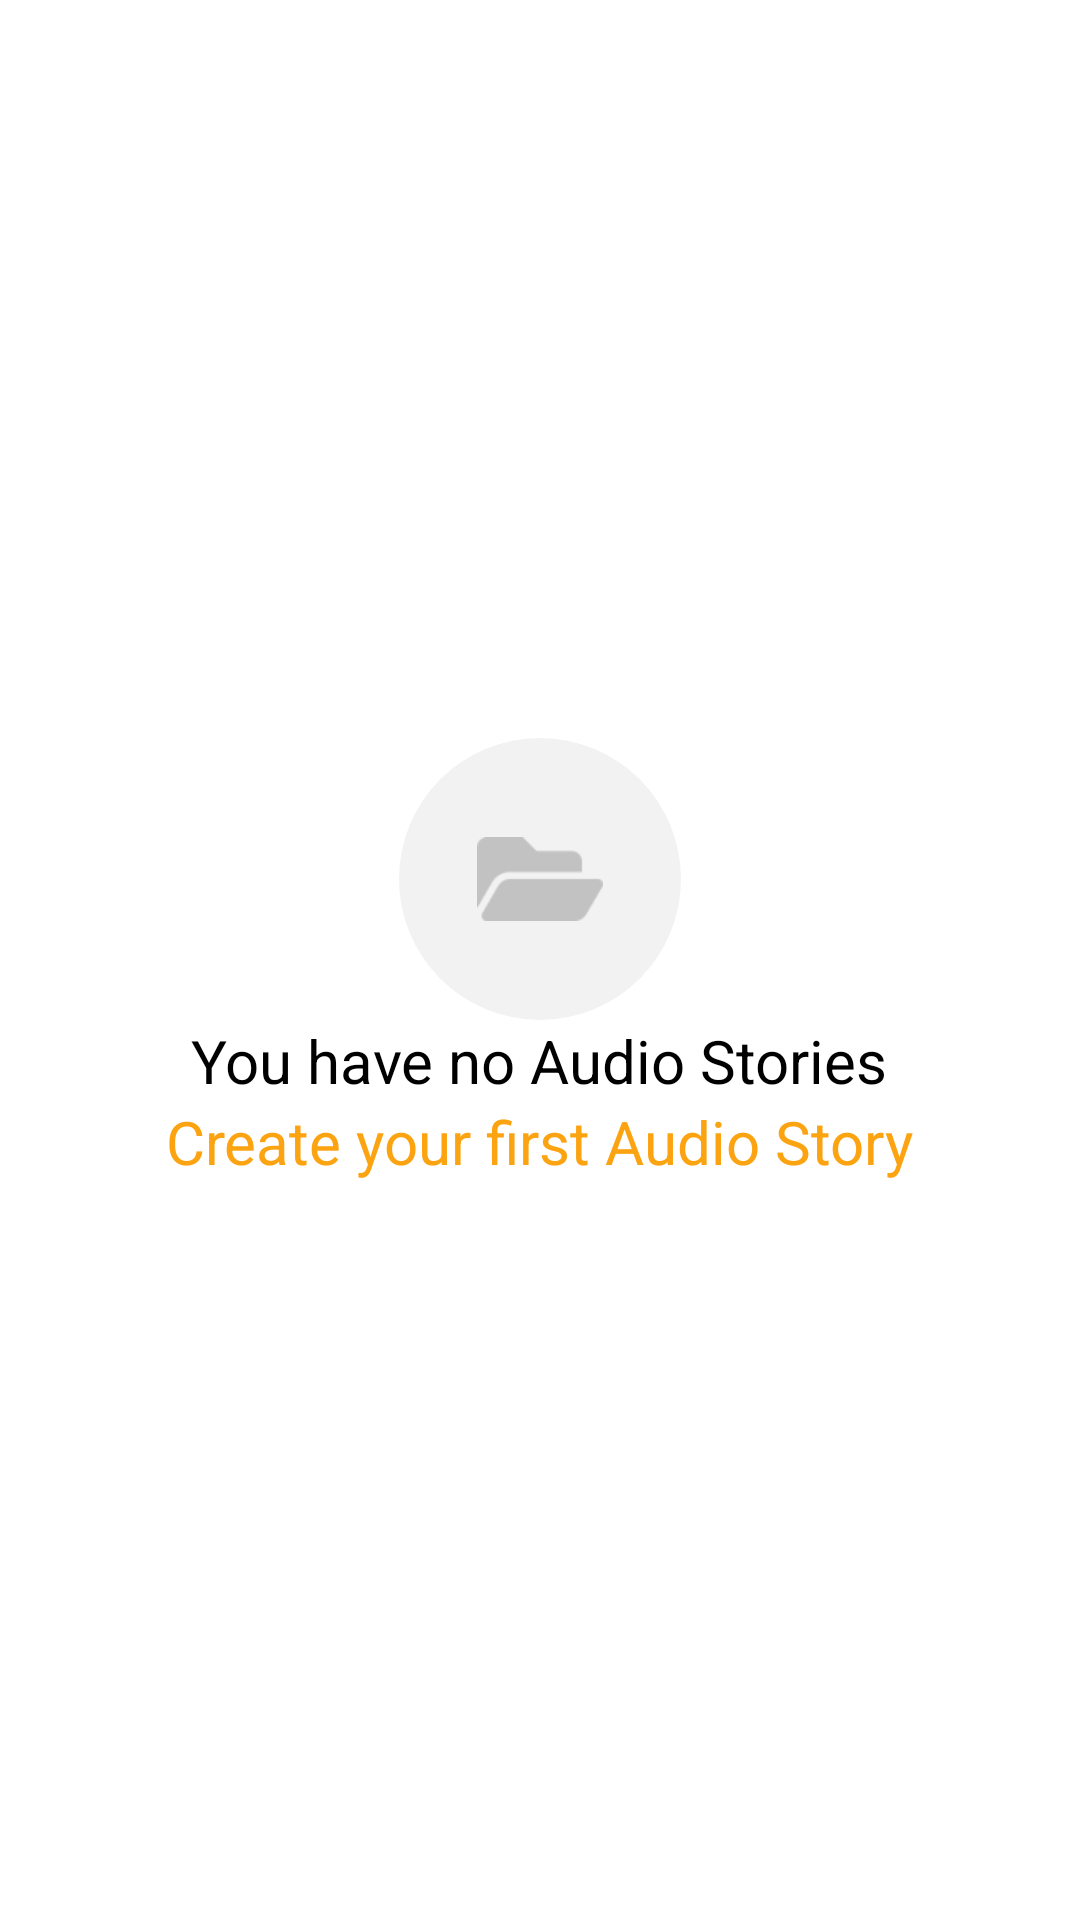

This screen was rendered from an Android layout file. Write that file and the resources it references.
<!-- AndroidManifest.xml: application theme AppTheme -->
<!-- res/layout/empty_state.xml -->
<?xml version="1.0" encoding="utf-8"?>
<RelativeLayout
    xmlns:android="http://schemas.android.com/apk/res/android"
    android:layout_width="match_parent"
    android:layout_height="match_parent"
    android:id="@+id/empty_state_id">
    <LinearLayout
        android:layout_width="match_parent"
        android:layout_height="wrap_content"
        android:layout_centerInParent="true"
        android:orientation="vertical">
        <ImageView
            android:id="@+id/empty_state_image"
            android:layout_width="94dp"
            android:layout_height="94dp"
            android:layout_gravity="center"
            android:background="@drawable/oval_image_background"
            android:src="@drawable/empty_folder"
            android:scaleType="center"/>
        <TextView
            android:layout_width="wrap_content"
            android:layout_height="wrap_content"
            android:layout_gravity="center"
            android:text="@string/no_audio_stories"
            android:textSize="20sp"/>

        <TextView
            android:id="@+id/create_audio_text_id"
            android:layout_width="wrap_content"
            android:layout_height="wrap_content"
            android:layout_gravity="center"
            android:text="@string/create_audio_story"
            android:textColor="@color/colorAccent"
            android:textSize="20sp"
            android:clickable="true"/>
    </LinearLayout>

</RelativeLayout>
<!-- resources referenced by this layout -->
<resources>
  <color name="colorAccent">#FCA311</color>
  <!-- drawable empty_folder: png bitmap (drawable-xhdpi, 885 bytes) -->
  <!-- drawable oval_image_background (drawable) -->
  <?xml version="1.0" encoding="utf-8"?>
  <shape xmlns:android="http://schemas.android.com/apk/res/android" android:shape="oval" >
      <solid android:color="@color/imageBackgroundColor"/>
  
  </shape>
  <string name="create_audio_story">Create your first Audio Story</string>
  <string name="no_audio_stories">You have no Audio Stories</string>
  <style name="AppTheme" parent="Theme.MaterialComponents.Light.DarkActionBar">
          
          <item name="colorPrimary">@color/colorPrimary</item>
          <item name="colorAccent">@color/darkGrey</item>
          <item name="android:statusBarColor">@color/colorPrimary</item>
          
          <item name="textAppearanceButton">@style/TextAppearance.Button</item>
          <item name="fontFamily">sans-serif</item>
          <item name="android:fontFamily">sans-serif</item>
          
          <item name="materialButtonStyle">@style/AppButton</item>
  
          
          <item name="textInputStyle">@style/AppTextField</item>
          <item name="editTextStyle">@style/AppEditTextField</item>
          <item name="android:textViewStyle">@style/AppTextView</item>
          
          <item name="progressBarStyle">@style/AppProgressBarHorizontal</item>
          
          <item name="actionBarStyle">@style/AppTheme.ActionBar</item>
          
          <item name="alertDialogStyle">@style/AlertDialogCustom</item>
  
      </style>
  <color name="imageBackgroundColor">#F2F2F2</color>
  <color name="colorPrimary">#14213D</color>
  <color name="darkGrey">#A6A6A6</color>
  <style name="TextAppearance.Button" parent="TextAppearance.MaterialComponents.Button">
          <item name="android:textAllCaps">true</item>
          <item name="android:layout_gravity">center</item>
  
      </style>
  <style name="AppButton" parent="Widget.MaterialComponents.Button">
          <item name="android:textColor">@color/white</item>
          <item name="android:textSize">16sp</item>
          <item name="android:textStyle">bold</item>
          <item name="android:layout_gravity">center</item>
          <item name="backgroundTint">@color/colorAccent</item>
          <item name="android:layout_width">match_parent</item>
      </style>
  <style name="AppTextField" parent="Widget.MaterialComponents.TextInputLayout.OutlinedBox">
          <item name="boxBackgroundColor">@color/textBackgroundColor</item>
          <item name="android:background">@null</item>
      </style>
  <style name="AppEditTextField" parent="Widget.AppCompat.EditText">
          <item name="boxBackgroundColor">@color/textBackgroundColor</item>
          <item name="android:background">@null</item>
      </style>
  <style name="AppTextView" parent="Widget.AppCompat.TextView">
          <item name="android:textColor">@color/black</item>
          <item name="android:textSize">16sp</item>
      </style>
  <style name="AppProgressBarHorizontal" parent="Widget.AppCompat.ProgressBar.Horizontal">
          <item name="colorAccent">@color/colorAccent </item>
      </style>
  <style name="AppTheme.ActionBar" parent="Widget.AppCompat.Light.ActionBar.Solid">
          
          <item name="elevation">0dp</item>
      </style>
  <style name="AlertDialogCustom" parent="ThemeOverlay.MaterialComponents.MaterialAlertDialog.Centered">
          <item name="buttonBarNegativeButtonStyle">@style/Widget.MaterialComponents.Button.TextButton.Dialog</item>
          <item name="buttonBarPositiveButtonStyle">@style/Widget.MaterialComponents.Button.TextButton.Dialog</item>
      </style>
  <color name="white">#FFFFFF</color>
  <color name="textBackgroundColor">#FBFBFB</color>
  <color name="black">#000000</color>
</resources>
